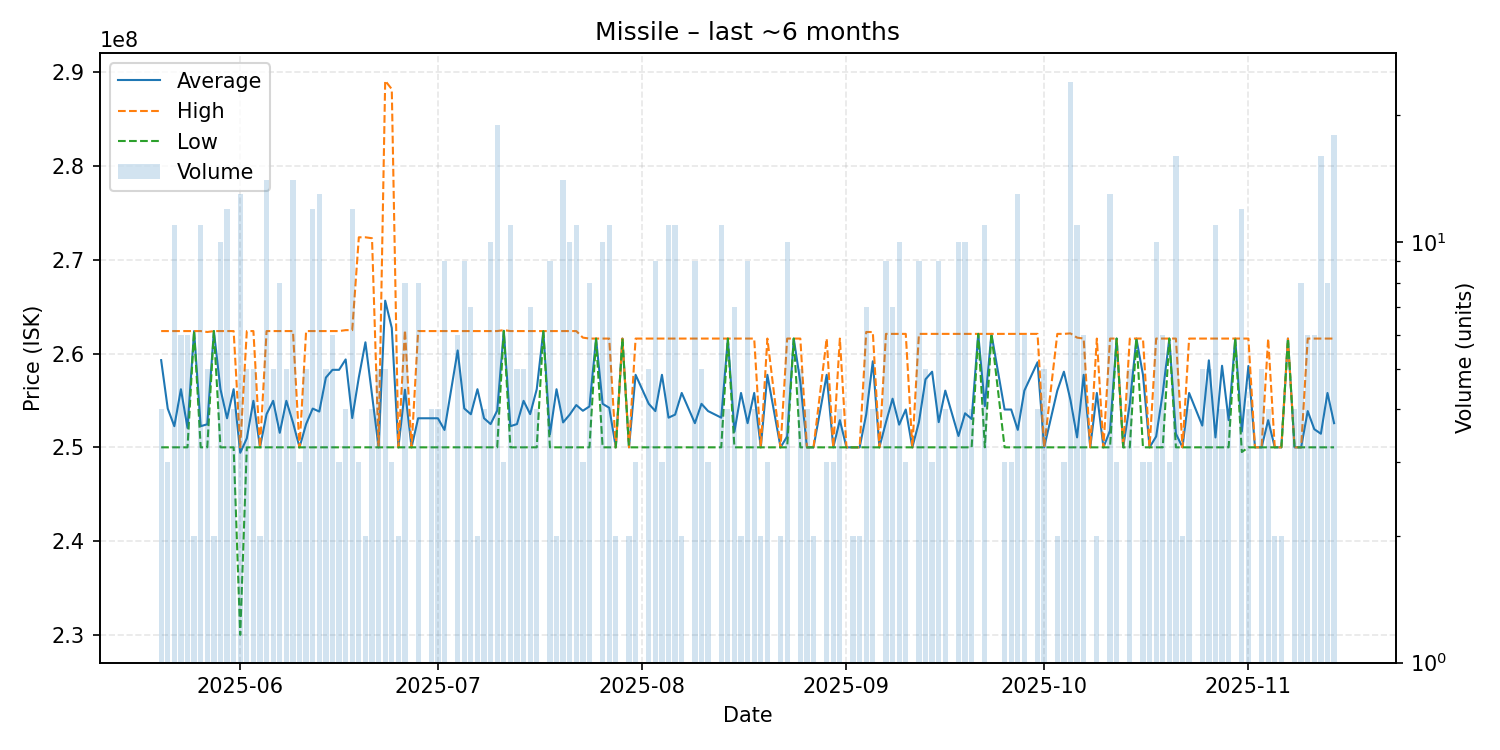

Source data for this figure (header and first rows):
date, average, highest, lowest, order_count, volume
2025-05-20, 259300000, 262400000, 250000000, 4, 4
2025-05-21, 254133333, 262400000, 250000000, 3, 3
2025-05-22, 252254545, 262400000, 250000000, 4, 11
2025-05-23, 256200000, 262400000, 250000000, 4, 6
2025-05-24, 252066667, 262400000, 250000000, 6, 6
2025-05-25, 262400000, 262400000, 262400000, 2, 2
2025-05-26, 252254545, 262400000, 250000000, 4, 11
2025-05-27, 252460000, 262300000, 250000000, 5, 5
2025-05-28, 262400000, 262400000, 262400000, 2, 2
2025-05-29, 256200000, 262400000, 250000000, 10, 10
2025-05-30, 253100000, 262400000, 250000000, 7, 12
2025-05-31, 256200000, 262400000, 250000000, 4, 4
2025-06-01, 249415385, 250000000, 230000000, 7, 13
2025-06-02, 250960000, 262400000, 250000000, 5, 5
2025-06-03, 254960000, 262400000, 250000000, 5, 5
2025-06-04, 250000000, 250000000, 250000000, 2, 2
2025-06-05, 253542857, 262400000, 250000000, 7, 14
2025-06-06, 254960000, 262400000, 250000000, 5, 5
2025-06-07, 251550000, 262400000, 250000000, 6, 8
2025-06-08, 254960000, 262400000, 250000000, 5, 5
2025-06-09, 252657143, 262400000, 250000000, 7, 14
2025-06-10, 250000000, 250000000, 250000000, 3, 3
2025-06-11, 252480000, 262400000, 250000000, 5, 5
2025-06-12, 254133333, 262400000, 250000000, 12, 12
2025-06-13, 253815385, 262400000, 250000000, 6, 13
2025-06-14, 257440000, 262400000, 250000000, 5, 5
2025-06-15, 258266667, 262400000, 250000000, 6, 6
2025-06-16, 258266667, 262400000, 250000000, 3, 3
2025-06-17, 259375000, 262500000, 250000000, 4, 4
2025-06-18, 253125000, 262500000, 250000000, 6, 12
2025-06-19, 257466667, 272400000, 250000000, 3, 3
2025-06-20, 261200000, 272400000, 250000000, 2, 2
2025-06-21, 255575000, 272300000, 250000000, 4, 4
2025-06-22, 250000000, 250000000, 250000000, 2, 5
2025-06-23, 265640000, 289100000, 250000000, 5, 5
2025-06-24, 262733333, 288200000, 250000000, 3, 3
2025-06-25, 250000000, 250000000, 250000000, 2, 2
2025-06-26, 256150000, 262500000, 250000000, 6, 8
2025-06-27, 250000000, 250000000, 250000000, 1, 1
2025-06-28, 253100000, 262400000, 250000000, 4, 8
2025-06-30, 253100000, 262400000, 250000000, 4, 4
2025-07-01, 253100000, 262400000, 250000000, 4, 4
2025-07-02, 251855556, 262400000, 250000000, 6, 9
2025-07-04, 260333333, 262400000, 250000000, 6, 6
2025-07-05, 254144444, 262400000, 250000000, 6, 9
2025-07-06, 253528571, 262400000, 250000000, 5, 7
2025-07-07, 256200000, 262400000, 250000000, 2, 2
2025-07-08, 253100000, 262400000, 250000000, 4, 4
2025-07-09, 252480000, 262400000, 250000000, 6, 10
2025-07-10, 253921053, 262400000, 250000000, 8, 19
2025-07-11, 262433333, 262500000, 262400000, 3, 3
2025-07-12, 252254545, 262400000, 250000000, 8, 11
2025-07-13, 252480000, 262400000, 250000000, 5, 5
2025-07-14, 254960000, 262400000, 250000000, 5, 5
2025-07-15, 253542857, 262400000, 250000000, 4, 7
2025-07-16, 256200000, 262400000, 250000000, 3, 4
2025-07-17, 262400000, 262400000, 262400000, 1, 1
2025-07-18, 251377778, 262400000, 250000000, 6, 9
2025-07-19, 256200000, 262400000, 250000000, 2, 2
2025-07-20, 252657143, 262400000, 250000000, 14, 14
... 107 more rows
